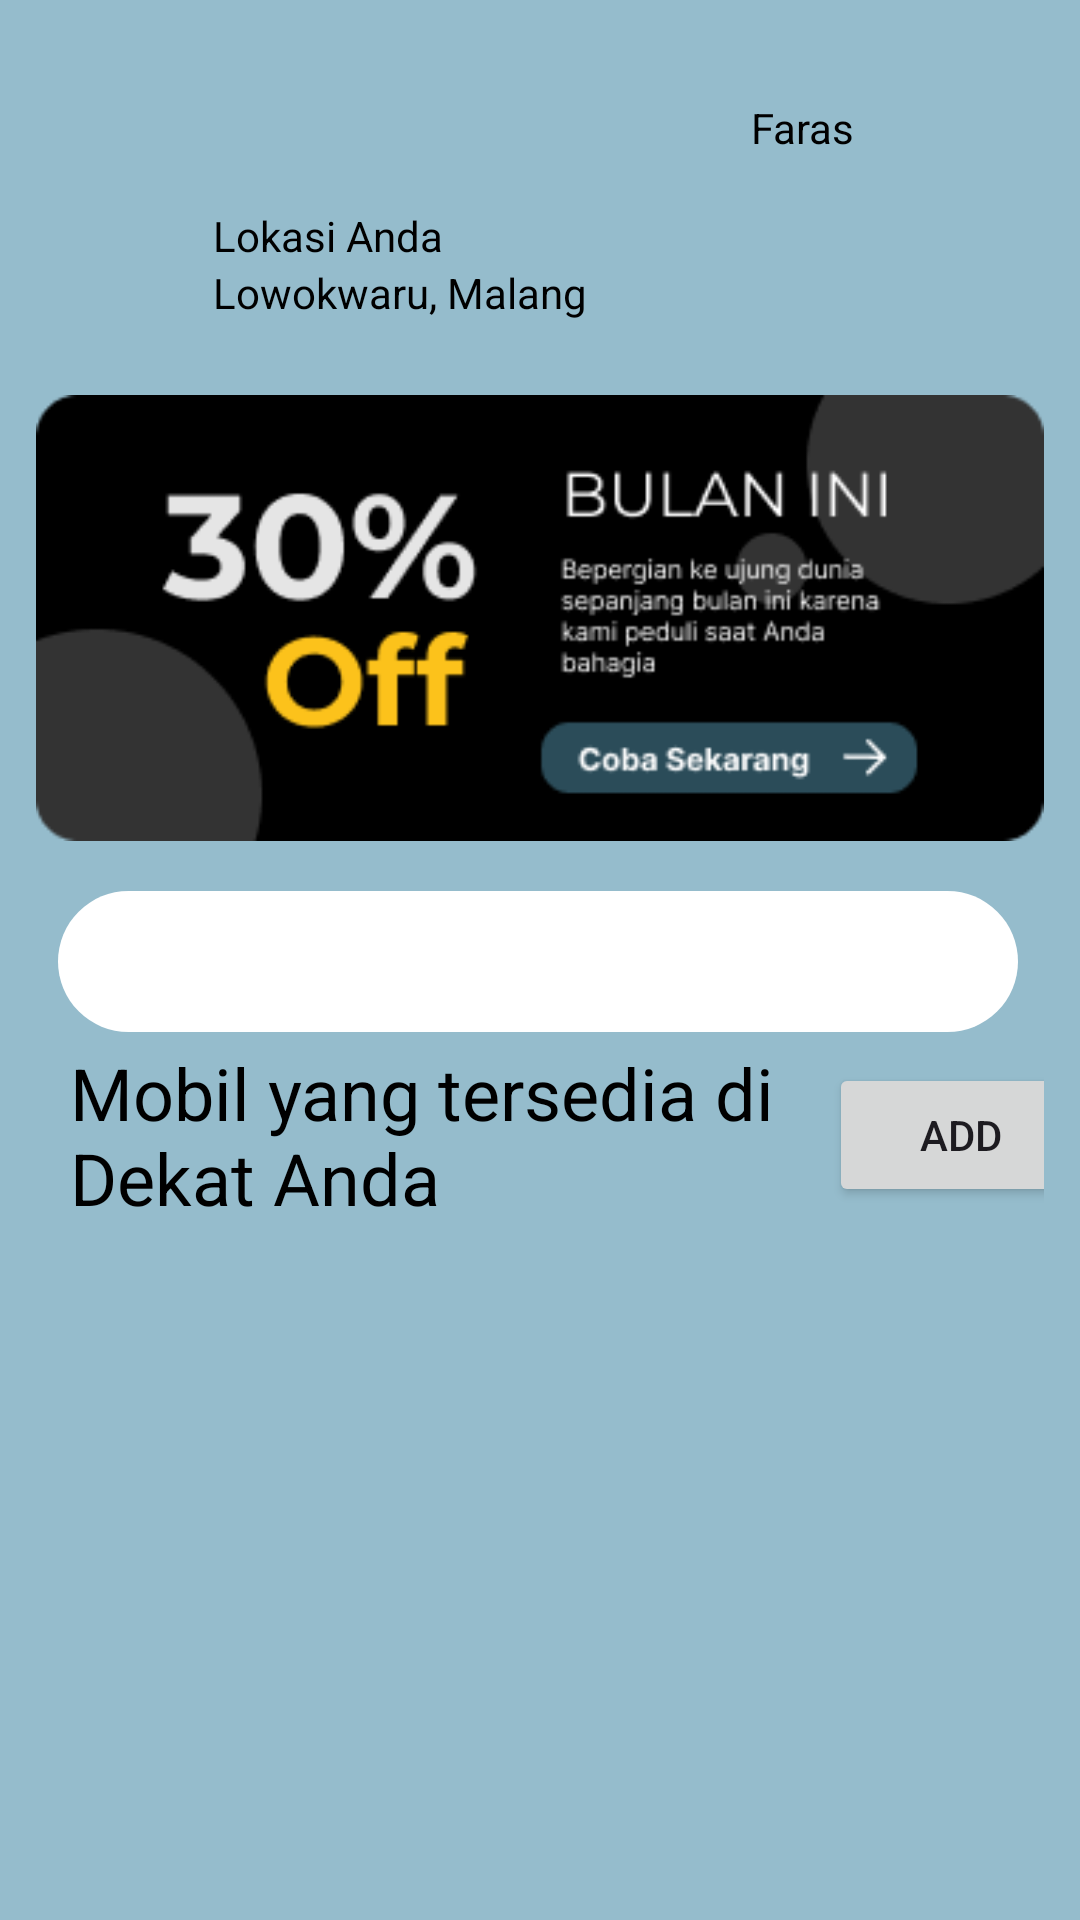

This screen was rendered from an Android layout file. Write that file and the resources it references.
<!-- AndroidManifest.xml: application theme Theme.TugasAkhir -->
<!-- res/layout/activity_main.xml -->
<?xml version="1.0" encoding="utf-8"?>
<androidx.constraintlayout.widget.ConstraintLayout xmlns:android="http://schemas.android.com/apk/res/android"
    xmlns:app="http://schemas.android.com/apk/res-auto"
    xmlns:tools="http://schemas.android.com/tools"
    android:layout_width="match_parent"
    android:layout_height="match_parent"
    android:background="#95BCCC"
    android:padding="12dp"
    tools:context=".MainActivity">

    <TextView
        android:id="@+id/tvName"
        android:layout_width="wrap_content"
        android:layout_height="wrap_content"
        android:layout_marginEnd="10dp"
        android:text="Faras"
        android:textColor="#000000"
        app:layout_constraintBottom_toBottomOf="@+id/imgPhoto"
        app:layout_constraintEnd_toStartOf="@+id/imgPhoto"
        app:layout_constraintTop_toTopOf="@+id/imgPhoto" />

    <ImageView
        android:id="@+id/imgPhoto"
        android:layout_width="29dp"
        android:layout_height="29dp"
        android:layout_marginTop="16dp"
        android:layout_marginEnd="24dp"
        app:layout_constraintEnd_toEndOf="parent"
        app:layout_constraintTop_toTopOf="parent"
        tools:srcCompat="@drawable/gg_profile" />

    <TextView
        android:id="@+id/textView"
        android:layout_width="wrap_content"
        android:layout_height="wrap_content"
        android:text="Lokasi Anda"
        android:textColor="#000000"
        app:layout_constraintStart_toEndOf="@+id/imageView2"
        app:layout_constraintTop_toTopOf="@+id/imageView2" />

    <TextView
        android:id="@+id/tvLokasi"
        android:layout_width="wrap_content"
        android:layout_height="wrap_content"
        android:text="Lowokwaru, Malang"
        android:textColor="#000000"
        app:layout_constraintStart_toEndOf="@+id/imageView2"
        app:layout_constraintTop_toBottomOf="@+id/textView" />

    <ImageView
        android:id="@+id/imageView2"
        android:layout_width="49dp"
        android:layout_height="37dp"
        android:layout_marginStart="10dp"
        android:layout_marginTop="12dp"
        app:layout_constraintStart_toStartOf="parent"
        app:layout_constraintTop_toBottomOf="@+id/imgPhoto"
        app:srcCompat="@drawable/baseline_location_on_24" />

    <ImageView
        android:id="@+id/imageView3"
        android:layout_width="wrap_content"
        android:layout_height="wrap_content"
        android:layout_marginTop="20dp"
        app:layout_constraintEnd_toEndOf="parent"
        app:layout_constraintHorizontal_bias="0.481"
        app:layout_constraintStart_toStartOf="parent"
        app:layout_constraintTop_toBottomOf="@+id/tvLokasi"
        app:srcCompat="@drawable/promo" />

    <EditText
        android:id="@+id/editTextText"
        android:layout_width="320dp"
        android:layout_height="47dp"
        android:layout_marginStart="20dp"
        android:layout_marginTop="12dp"
        android:layout_marginEnd="20dp"
        android:background="@drawable/bginput"
        android:drawableStart="@drawable/baseline_location_on_24"
        android:drawablePadding="8dp"
        android:ems="10"
        android:includeFontPadding="false"
        android:inputType="text"
        android:padding="12dp"
        app:layout_constraintEnd_toEndOf="parent"
        app:layout_constraintHorizontal_bias="0.533"
        app:layout_constraintStart_toStartOf="parent"
        app:layout_constraintTop_toBottomOf="@+id/imageView3"
        tools:text="Jl. MT. Haryono, Kota Malang " />

    <androidx.recyclerview.widget.RecyclerView
        android:id="@+id/recyclerView"
        android:layout_width="381dp"
        android:layout_height="265dp"
        android:layout_marginStart="30dp"
        android:layout_marginEnd="30dp"
        app:layout_constraintBottom_toBottomOf="parent"
        app:layout_constraintEnd_toEndOf="parent"
        app:layout_constraintHorizontal_bias="0.4"
        app:layout_constraintStart_toStartOf="parent"
        app:layout_constraintTop_toBottomOf="@+id/textView3"
        app:layout_constraintVertical_bias="0.267" />

    <TextView
        android:id="@+id/textView3"
        android:layout_width="wrap_content"
        android:layout_height="wrap_content"
        android:layout_marginStart="4dp"
        android:layout_marginTop="4dp"
        android:text="@string/mobil_tersedia"
        android:textColor="@color/black"
        android:textSize="24dp"
        app:layout_constraintStart_toStartOf="@+id/editTextText"
        app:layout_constraintTop_toBottomOf="@+id/editTextText" />

    <Button
        android:id="@+id/btAdd"
        android:layout_width="wrap_content"
        android:layout_height="wrap_content"
        android:layout_marginStart="12dp"
        android:text="Add"
        app:layout_constraintBottom_toBottomOf="@+id/textView3"
        app:layout_constraintStart_toEndOf="@+id/textView3"
        app:layout_constraintTop_toTopOf="@+id/textView3" />

</androidx.constraintlayout.widget.ConstraintLayout>
<!-- resources referenced by this layout -->
<resources>
  <color name="black">#FF000000</color>
  <!-- drawable bginput (drawable) -->
  <?xml version="1.0" encoding="utf-8"?>
  <shape xmlns:android="http://schemas.android.com/apk/res/android">
      <solid
          android:color="#fff"/>
      <corners
          android:radius="25dp"/>
  </shape>
  <!-- drawable gg_profile: png bitmap (drawable, 4170 bytes) -->
  <!-- drawable promo: png bitmap (drawable, 11040 bytes) -->
  <string name="mobil_tersedia">Mobil yang tersedia di \nDekat Anda</string>
  <style name="Theme.TugasAkhir" parent="Base.Theme.TugasAkhir" />
  <style name="Base.Theme.TugasAkhir" parent="Theme.Material3.DayNight.NoActionBar">
          
          
          <item name="colorPrimary">#2B4C59</item>
          <item name="colorPrimaryVariant">@color/purple_700</item>
          <item name="colorOnPrimary">@color/white</item>
          
          <item name="colorSecondary">@color/teal_200</item>
          <item name="colorSecondaryVariant">@color/teal_700</item>
          <item name="colorOnSecondary">@color/black</item>
          
          <item name="android:statusBarColor">?attr/colorPrimaryVariant</item>
          <item name="android:windowAnimationStyle">@style/DialogAnimation</item>
      </style>
  <color name="white">#FFFFFFFF</color>
  <style name="DialogAnimation">
          <item name="android:windowEnterAnimation">@android:anim/fade_in</item>
          <item name="android:windowExitAnimation">@android:anim/fade_out</item>
      </style>
  <!-- not gathered from this repository: default colours our renderer supplied (Android Studio template values) -->
  <color name="purple_700">#FF3700B3</color>
  <color name="teal_200">#FF03DAC5</color>
  <color name="teal_700">#FF018786</color>
</resources>
